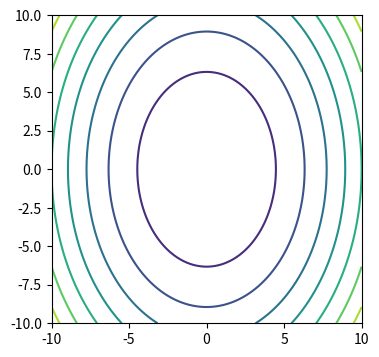

Recreate this plot in Python.
# -*- coding: utf-8 -*-
"""
PHYS20161 example of contour plotting

Plots f(x,y) = 2x^2 + y^2

[redacted]

"""

import numpy as np
import matplotlib.pyplot as plt


def mesh_arrays(x_array, y_array):
    """Returns two meshed arrays of size len(x_array)
    by len(y_array)
    x_array array[floats]
    y_array array[floats]
    """
    x_array_mesh = np.empty((0, len(x_array)))

    for _ in y_array:  # PyLint accepts _ as an uncalled variable.
        x_array_mesh = np.vstack((x_array_mesh, x_array))

    y_array_mesh = np.empty((0, len(y_array)))

    for dummy_element in x_array:  # Pylint accepts dummy_anything as well.
        y_array_mesh = np.vstack((y_array_mesh, y_array))

    y_array_mesh = np.transpose(y_array_mesh)

    return x_array_mesh, y_array_mesh


def function(x_variable, y_variable):
    """Returns 2x^2 + y^2
    x_variable (float)
    y_variable (float)
    """
    return 2 * x_variable**2 + y_variable**2


X_VALUES = np.linspace(-10, 10, 100)
Y_VALUES = X_VALUES.copy()

X_VALUES_MESH, Y_VALUES_MESH = mesh_arrays(X_VALUES, Y_VALUES)

FIGURE = plt.figure(figsize=(4, 4))

AXIS = FIGURE.add_subplot(111)

AXIS.contour(X_VALUES_MESH, Y_VALUES_MESH,
             function(X_VALUES_MESH, Y_VALUES_MESH))

plt.savefig('contour_1.png', dpi=300)
plt.show()
